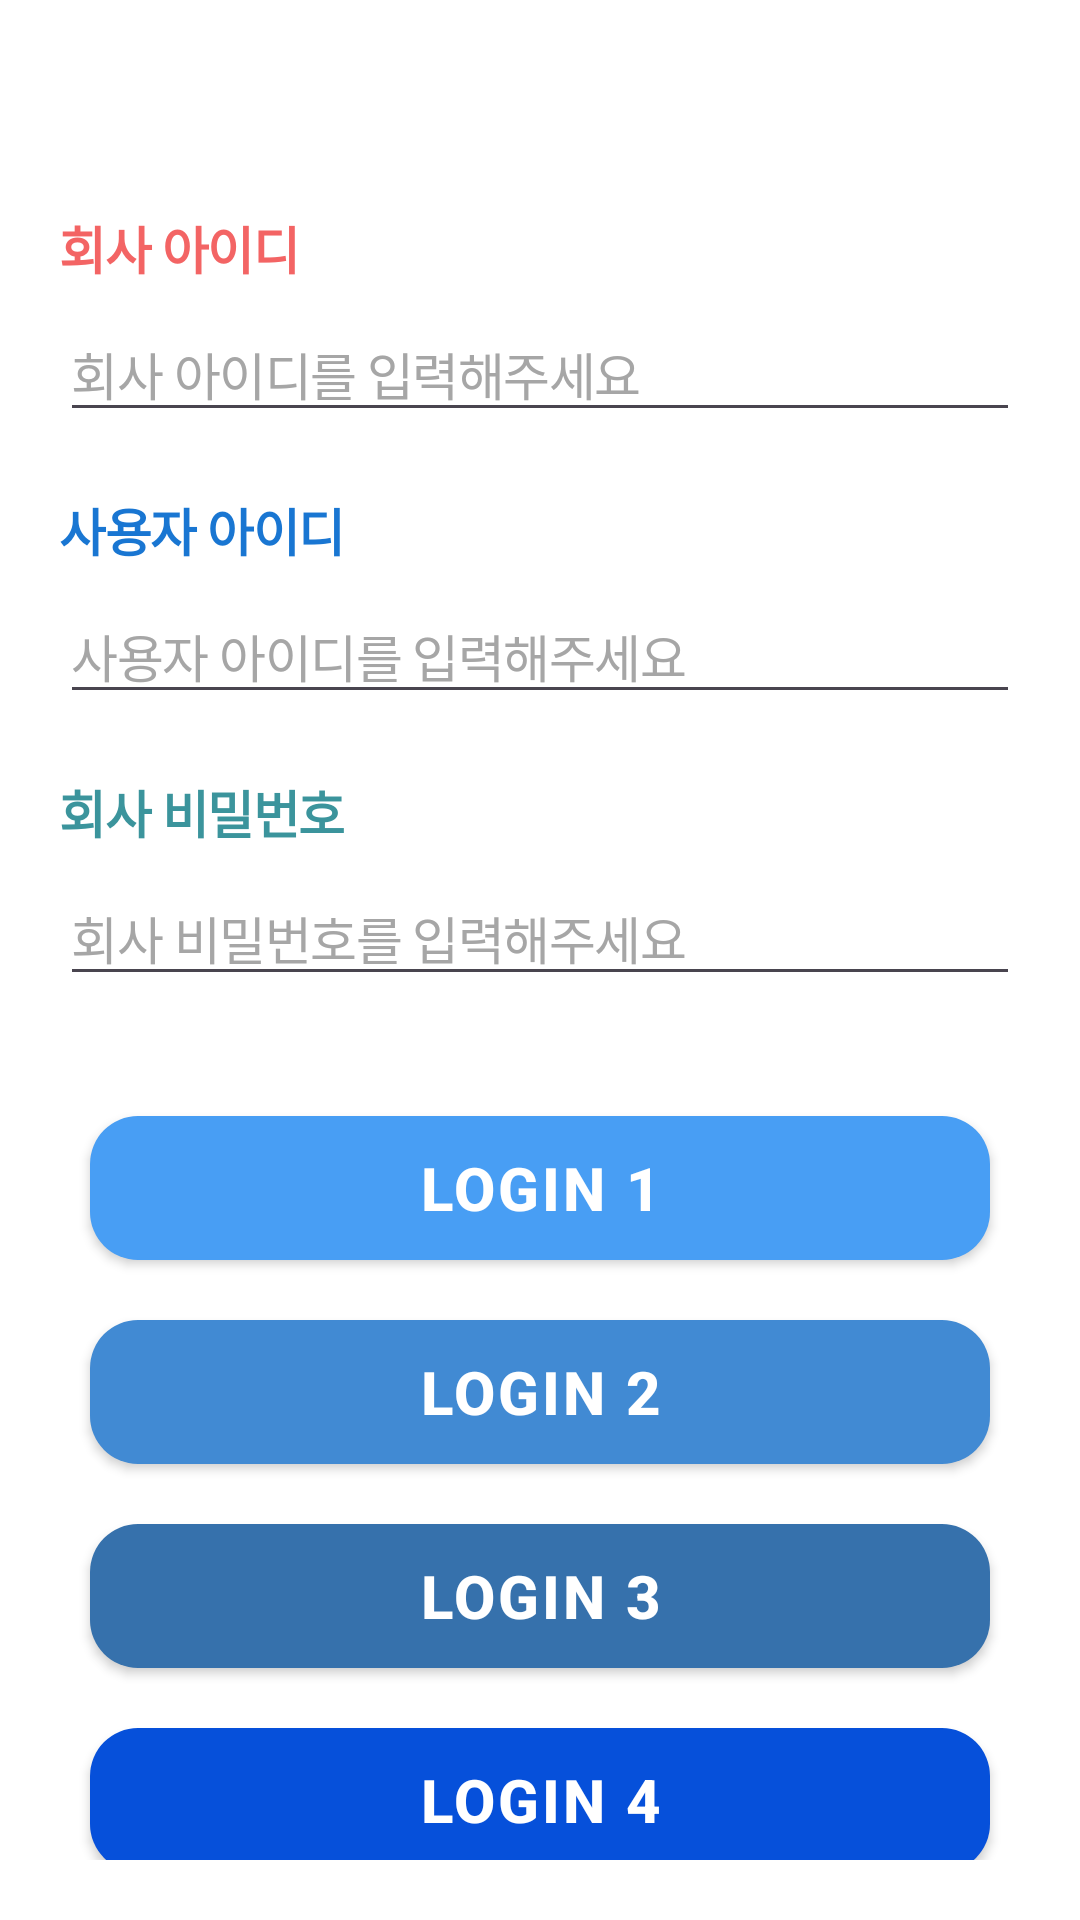

Produce the Android XML layout that renders to this screen, including the resource entries it uses.
<!-- AndroidManifest.xml: application theme Theme.Bhhapp -->
<!-- res/layout/fragment_home.xml -->
<?xml version="1.0" encoding="utf-8"?>
<layout

    xmlns:android="http://schemas.android.com/apk/res/android"
    xmlns:app="http://schemas.android.com/apk/res-auto"
    xmlns:tools="http://schemas.android.com/tools"
    >

    <data>


    </data>


    <androidx.constraintlayout.widget.ConstraintLayout
        android:layout_width="match_parent"
        android:layout_height="match_parent"
        android:background="@color/white"
        android:padding="20dp"
        tools:context=".view.home.MainActivity">


        <TextView
            android:id="@+id/txt_com_id"
            style="@style/txt_black01"
            android:layout_width="wrap_content"
            android:layout_height="wrap_content"
            android:layout_marginTop="50dp"
            android:layout_marginBottom="7dp"
            android:text="@string/txt_com_id"
            android:textColor="#F36464"
            android:textStyle="bold"
            app:layout_constraintBottom_toTopOf="@id/edt_com_id"
            app:layout_constraintStart_toStartOf="@id/edt_com_id"
            app:layout_constraintTop_toTopOf="parent" />

        <com.google.android.material.textfield.TextInputEditText
            android:id="@+id/edt_com_id"
            style="@style/txt_black01"
            android:layout_width="match_parent"
            android:layout_height="wrap_content"
            android:layout_marginTop="7dp"
            android:enabled="true"
            android:hint="@string/txt_com_id_info"
            android:maxLines="1"
            android:singleLine="true"
            android:textColorHint="@color/txtblackGuide"
            app:layout_constraintEnd_toEndOf="parent"
            app:layout_constraintStart_toStartOf="parent"
            app:layout_constraintTop_toBottomOf="@id/txt_com_id" />

        <TextView
            android:id="@+id/txt_user_id"
            style="@style/txt_black01"
            android:layout_width="wrap_content"
            android:layout_height="wrap_content"
            android:layout_marginTop="20dp"
            android:layout_marginBottom="7dp"
            android:text="@string/txt_user_id"
            android:textColor="#1976D2"
            android:textStyle="bold"
            app:layout_constraintStart_toStartOf="@id/edt_com_id"
            app:layout_constraintTop_toBottomOf="@id/edt_com_id" />

        <com.google.android.material.textfield.TextInputEditText
            android:id="@+id/edit_user_id"
            style="@style/txt_black01"
            android:layout_width="match_parent"
            android:layout_height="wrap_content"
            android:layout_marginTop="7dp"
            android:maxLines="1"
            android:singleLine="true"
            android:hint="@string/txt_user_id_info"
            android:textColorHint="@color/txtblackGuide"
            app:layout_constraintEnd_toEndOf="parent"
            app:layout_constraintStart_toStartOf="parent"
            app:layout_constraintTop_toBottomOf="@id/txt_user_id" />


        <TextView
            android:id="@+id/txt_pw"
            style="@style/txt_black01"
            android:layout_width="wrap_content"
            android:layout_height="wrap_content"
            android:layout_marginTop="20dp"
            android:layout_marginBottom="7dp"
            android:text="@string/txt_pw"
            android:textColor="#3B949C"
            android:textStyle="bold"
            android:visibility="visible"
            app:layout_constraintStart_toStartOf="@id/edt_com_id"
            app:layout_constraintTop_toBottomOf="@id/edit_user_id" />

        <com.google.android.material.textfield.TextInputEditText
            android:id="@+id/edit_pw"
            style="@style/txt_black01"
            android:layout_width="match_parent"
            android:layout_height="wrap_content"
            android:layout_marginTop="7dp"
            android:maxLines="1"
            android:singleLine="true"
            android:hint="@string/txt_pw_info"
            android:textColorHint="@color/txtblackGuide"
            app:layout_constraintEnd_toEndOf="parent"
            app:layout_constraintStart_toStartOf="parent"
            app:layout_constraintTop_toBottomOf="@id/txt_pw" />

        <androidx.appcompat.widget.AppCompatButton
            android:id="@+id/btn_login_1"
            android:layout_width="300dp"
            android:layout_height="wrap_content"
            android:layout_marginTop="40dp"
            android:backgroundTint="#489EF4"
            android:background="@drawable/btn_login_selector"
            android:text="Login 1"
            android:textColor="@color/white"
            android:textStyle="bold"
            app:layout_constraintEnd_toEndOf="parent"
            android:letterSpacing="0.05"

            android:textSize="20sp"
            app:layout_constraintStart_toStartOf="parent"
            app:layout_constraintTop_toBottomOf="@id/edit_pw" />

        <androidx.appcompat.widget.AppCompatButton
            android:id="@+id/btn_login_2"
            android:layout_width="300dp"
            android:layout_height="wrap_content"
            android:layout_marginTop="20dp"
            android:backgroundTint="#418AD3"
            android:background="@drawable/btn_login_selector"
            android:text="Login 2"
            android:textColor="@color/white"
            android:textStyle="bold"
            app:layout_constraintEnd_toEndOf="parent"
            android:letterSpacing="0.05"

            android:textSize="20sp"
            app:layout_constraintStart_toStartOf="parent"
            app:layout_constraintTop_toBottomOf="@id/btn_login_1" />

        <androidx.appcompat.widget.AppCompatButton
            android:id="@+id/btn_login_3"
            android:layout_width="300dp"
            android:layout_height="wrap_content"
            android:layout_marginTop="20dp"
            android:backgroundTint="#3671AC"
            android:background="@drawable/btn_login_selector"
            android:text="Login 3"
            android:textColor="@color/white"
            android:textStyle="bold"
            android:textSize="20sp"
            android:letterSpacing="0.05"
            app:layout_constraintEnd_toEndOf="parent"
            app:layout_constraintStart_toStartOf="parent"
            app:layout_constraintTop_toBottomOf="@id/btn_login_2" />
        <androidx.appcompat.widget.AppCompatButton
            android:id="@+id/btn_login_4"
            android:layout_width="300dp"
            android:layout_height="wrap_content"
            android:layout_marginTop="20dp"
            android:background="@drawable/btn_login_selector"
            android:text="Login 4"
            android:textColor="@color/white"
            android:textStyle="bold"
            android:textSize="20sp"
            android:letterSpacing="0.05"
            app:layout_constraintEnd_toEndOf="parent"
            app:layout_constraintStart_toStartOf="parent"
            app:layout_constraintTop_toBottomOf="@id/btn_login_3" />

    </androidx.constraintlayout.widget.ConstraintLayout>


</layout>
<!-- resources referenced by this layout -->
<resources>
  <color name="txtblackGuide">#A6A6A6</color>
  <color name="white">#FFFFFFFF</color>
  <!-- drawable btn_login_selector (drawable) -->
  <?xml version="1.0" encoding="utf-8"?>
  <selector xmlns:android="http://schemas.android.com/apk/res/android">
      <item android:drawable="@drawable/rounded_background_enabled"
          android:state_enabled="true" /> 
      <item android:drawable="@drawable/rounded_background_disabled"
          android:state_enabled="false" /> 
  </selector>
  <string name="txt_com_id">회사 아이디</string>
  <string name="txt_com_id_info">회사 아이디를 입력해주세요</string>
  <string name="txt_pw">회사 비밀번호</string>
  <string name="txt_pw_info">회사 비밀번호를 입력해주세요</string>
  <string name="txt_user_id">사용자 아이디</string>
  <string name="txt_user_id_info">사용자 아이디를 입력해주세요</string>
  <style name="txt_black01">
          <item name="fontFamily">@font/scdream5</item>
          <item name="android:textStyle">normal</item>
          <item name="android:textColor">@color/txtblackHeader</item>
          <item name="android:textSize">17sp</item>
          <item name="android:letterSpacing">-0.03</item>
          <item name="android:lineSpacingExtra">8.5sp</item>
      </style>
  <style name="Theme.Bhhapp" parent="Base.Theme.Bhhapp">
          <item name="android:statusBarColor">@color/permission</item>
      </style>
  <!-- drawable rounded_background_enabled (drawable) -->
  <?xml version="1.0" encoding="utf-8"?>
  <shape xmlns:android="http://schemas.android.com/apk/res/android"
      android:shape="rectangle">
      <solid android:color="@color/btnEnabled" /> 
      <corners android:radius="16dp"/> 
  </shape>
  <!-- drawable rounded_background_disabled (drawable) -->
  <?xml version="1.0" encoding="utf-8"?>
  <shape xmlns:android="http://schemas.android.com/apk/res/android"
      android:shape="rectangle">
      <solid android:color="@color/btnDisabled" /> 
      <corners android:radius="16dp"/> 
  
  </shape>
  <color name="txtblackHeader">#de1d1d1d</color>
  <style name="Base.Theme.Bhhapp" parent="Theme.Material3.DayNight.NoActionBar">
          <item name="android:windowLightStatusBar">true</item>
          <item name="android:navigationBarColor">@android:color/transparent</item>
          <item name="android:enforceNavigationBarContrast" tools:targetApi="q">false</item>
          <item name="android:enforceStatusBarContrast" tools:targetApi="q">false</item>
      </style>
  <color name="permission">#0650DA</color>
  <color name="btnEnabled">#0650DA</color>
  <color name="btnDisabled">#A5A5A5</color>
</resources>
